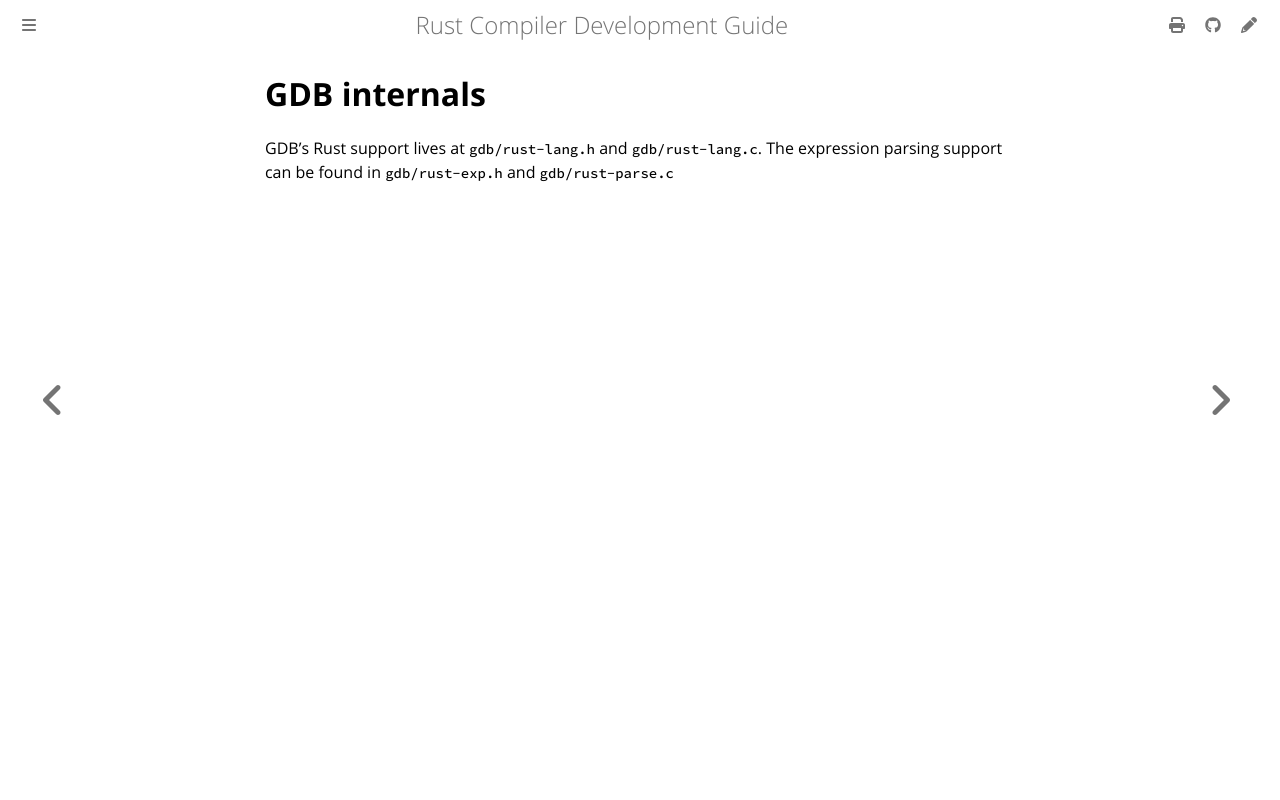

repository: rust-lang/rustc-dev-guide · page: debuginfo/gdb-internals.html · generator: mdbook

# GDB internals

GDB's Rust support lives at `gdb/rust-lang.h` and `gdb/rust-lang.c`.
The expression parsing support can be found in `gdb/rust-exp.h` and `gdb/rust-parse.c`
